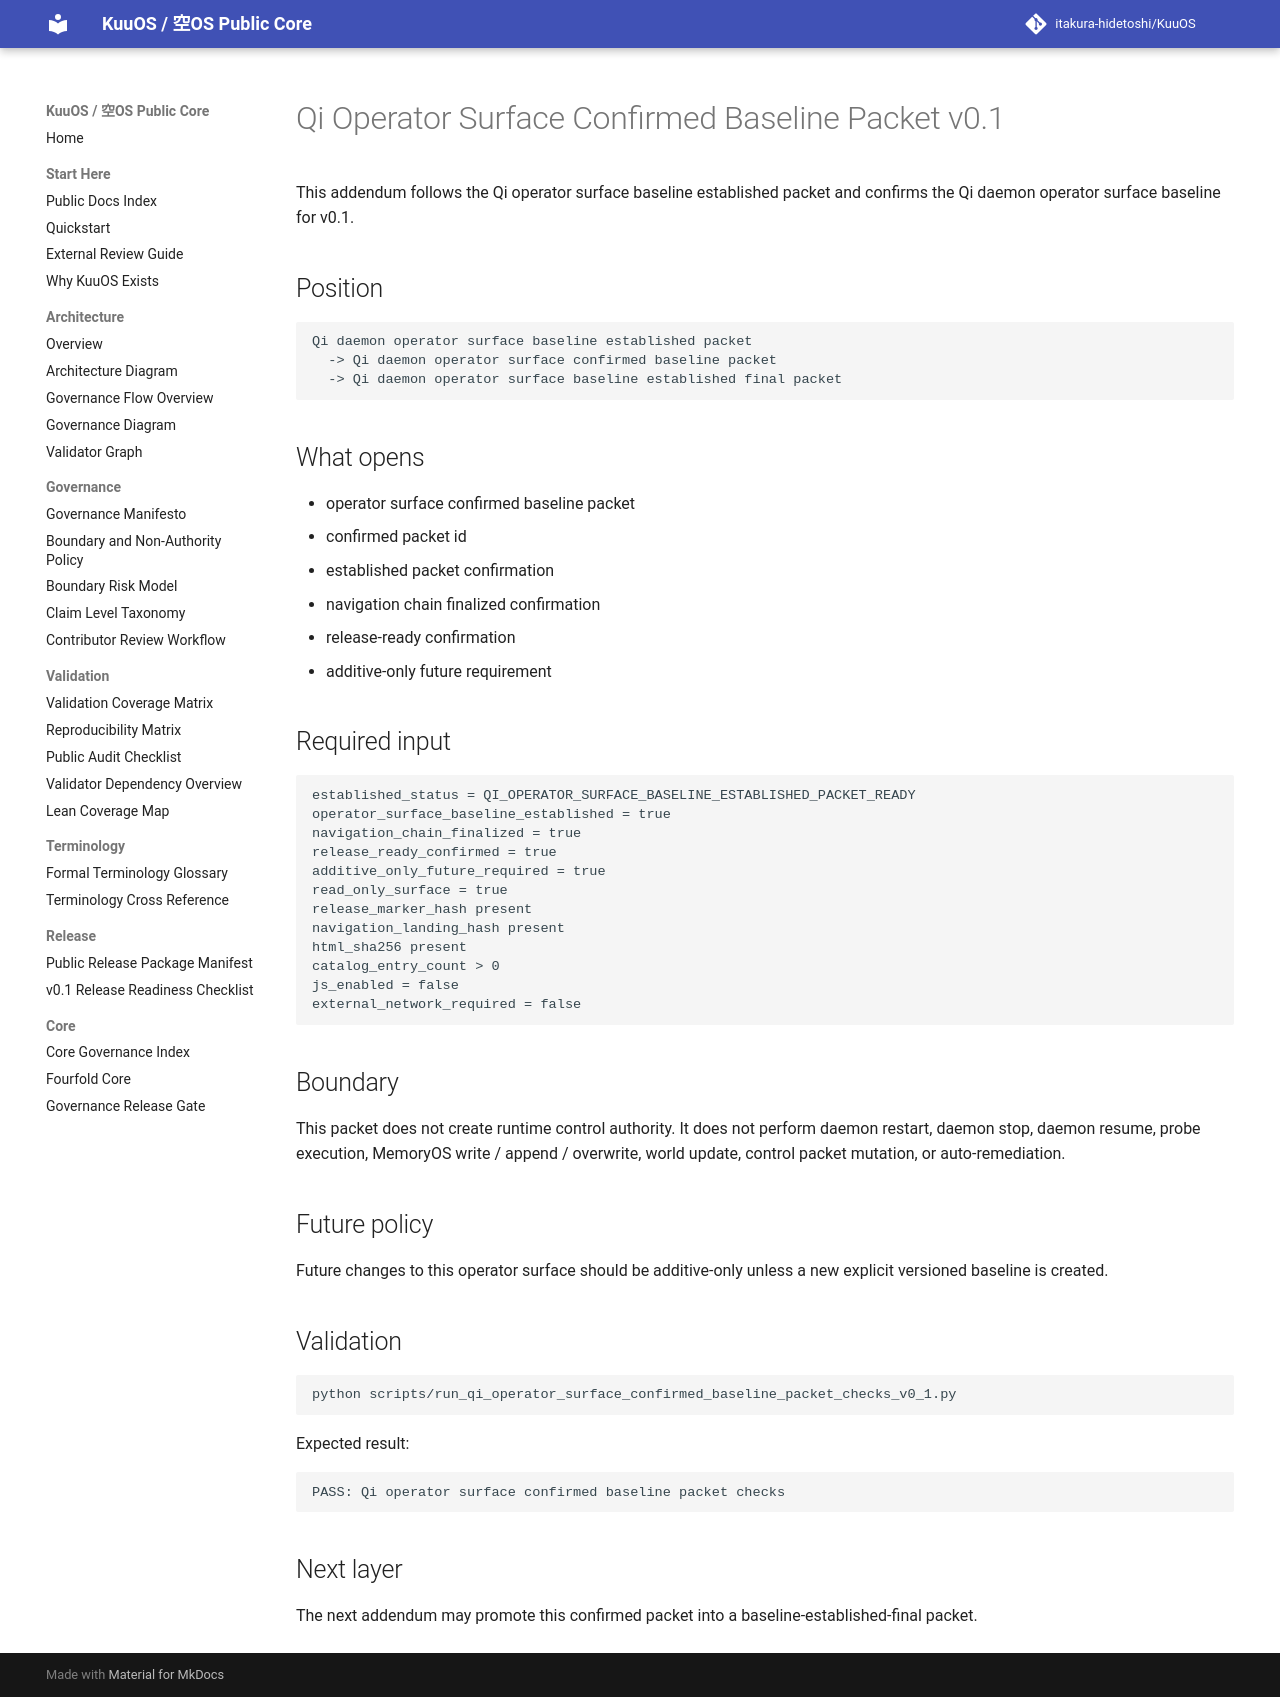

repository: itakura-hidetoshi/KuuOS · page: qi_operator_surface_confirmed_baseline_packet_note_v0_1/index.html · generator: mkdocs

# Qi Operator Surface Confirmed Baseline Packet v0.1

This addendum follows the Qi operator surface baseline established packet and confirms the Qi daemon operator surface baseline for v0.1.

## Position

```text
Qi daemon operator surface baseline established packet
  -> Qi daemon operator surface confirmed baseline packet
  -> Qi daemon operator surface baseline established final packet
```

## What opens

- operator surface confirmed baseline packet
- confirmed packet id
- established packet confirmation
- navigation chain finalized confirmation
- release-ready confirmation
- additive-only future requirement

## Required input

```text
established_status = QI_OPERATOR_SURFACE_BASELINE_ESTABLISHED_PACKET_READY
operator_surface_baseline_established = true
navigation_chain_finalized = true
release_ready_confirmed = true
additive_only_future_required = true
read_only_surface = true
release_marker_hash present
navigation_landing_hash present
html_sha256 present
catalog_entry_count > 0
js_enabled = false
external_network_required = false
```

## Boundary

This packet does not create runtime control authority. It does not perform daemon restart, daemon stop, daemon resume, probe execution, MemoryOS write / append / overwrite, world update, control packet mutation, or auto-remediation.

## Future policy

Future changes to this operator surface should be additive-only unless a new explicit versioned baseline is created.

## Validation

```bash
python scripts/run_qi_operator_surface_confirmed_baseline_packet_checks_v0_1.py
```

Expected result:

```text
PASS: Qi operator surface confirmed baseline packet checks
```

## Next layer

The next addendum may promote this confirmed packet into a baseline-established-final packet.
